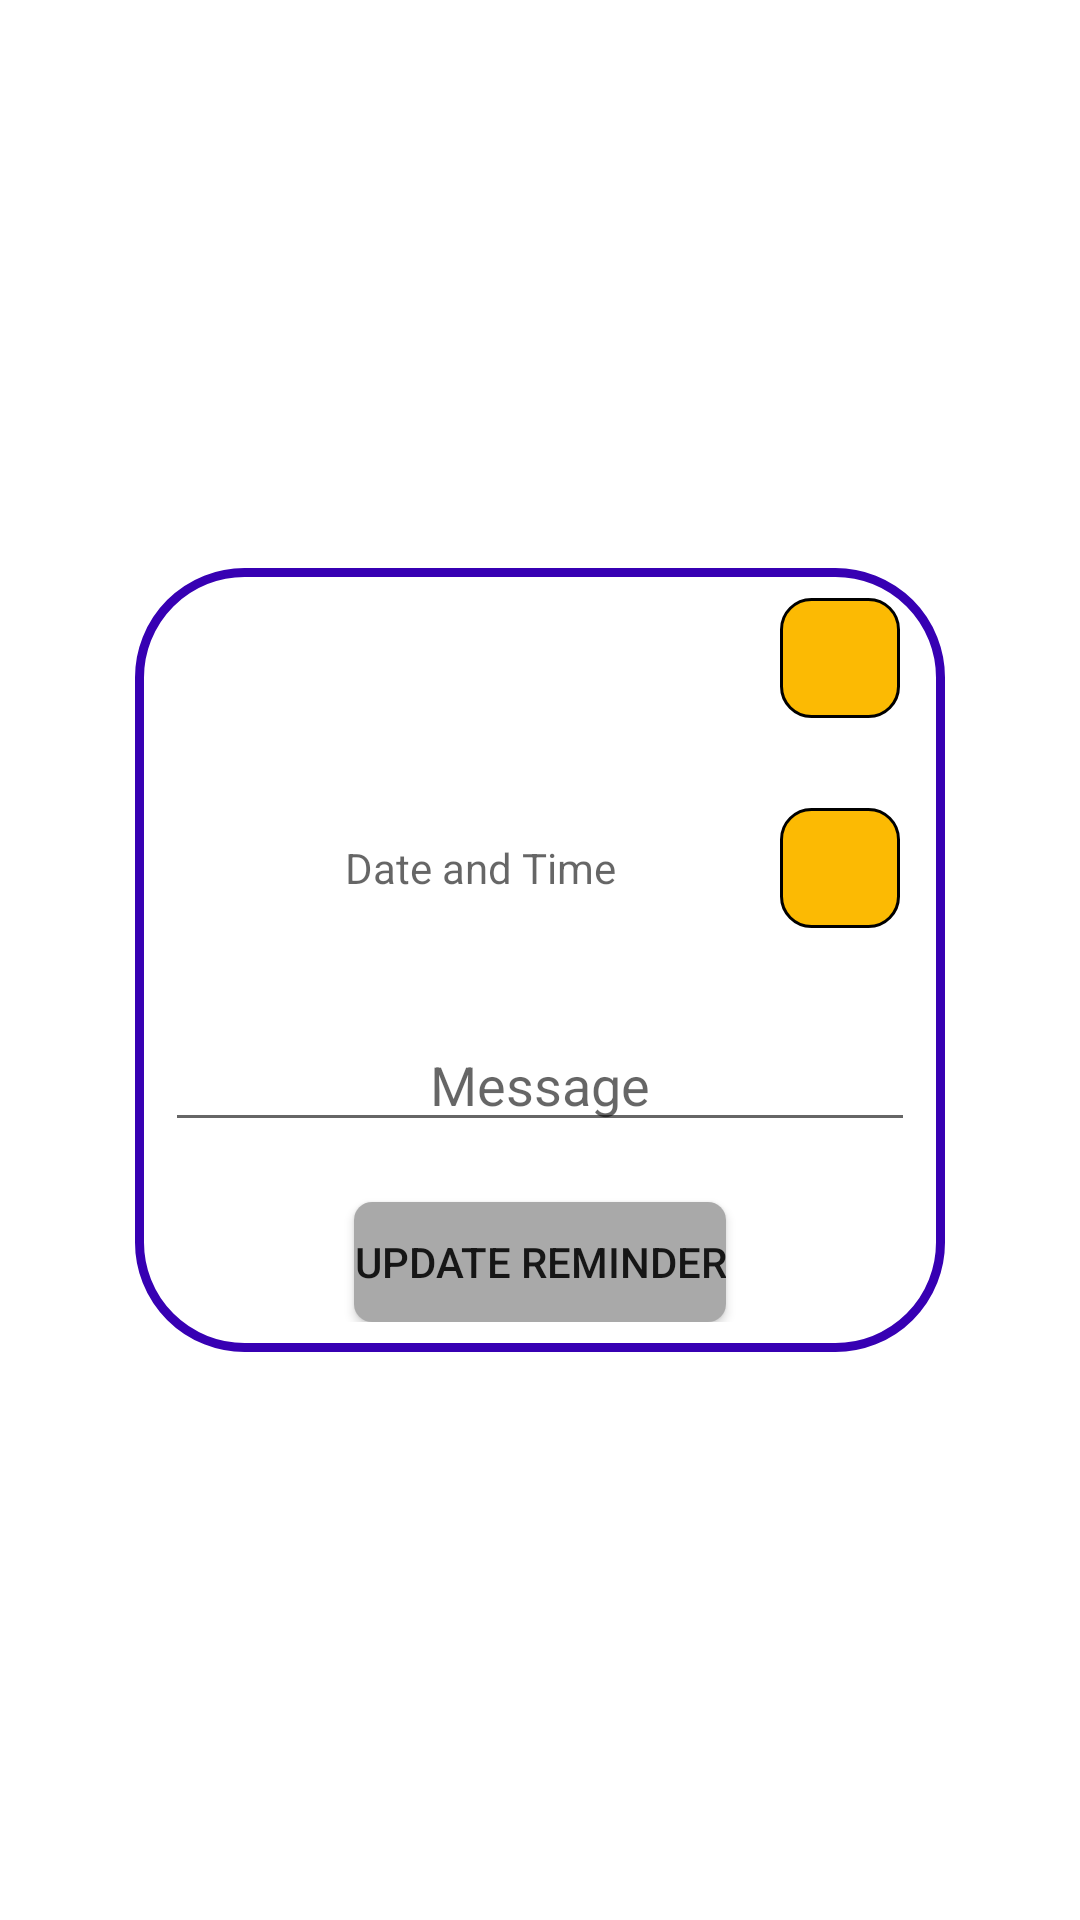

Write the Android layout XML for this screen, with the resource values it uses.
<!-- AndroidManifest.xml: application theme Theme.MobileComputingProject -->
<!-- res/layout/activity_reminder_editor.xml -->
<?xml version="1.0" encoding="utf-8"?>
<androidx.constraintlayout.widget.ConstraintLayout xmlns:android="http://schemas.android.com/apk/res/android"
    xmlns:app="http://schemas.android.com/apk/res-auto"
    xmlns:tools="http://schemas.android.com/tools"
    android:layout_width="match_parent"
    android:layout_height="match_parent"
    tools:context=".ReminderEditorActivity">

    <LinearLayout
        android:layout_width="wrap_content"
        android:layout_height="wrap_content"
        android:layout_gravity="center"
        android:background="@drawable/app_res_bg_add_reminder"
        android:orientation="vertical"
        android:padding="10dp"
        app:layout_constraintBottom_toBottomOf="parent"
        app:layout_constraintEnd_toEndOf="parent"
        app:layout_constraintStart_toStartOf="parent"
        app:layout_constraintTop_toTopOf="parent">


        <LinearLayout
            android:layout_width="match_parent"
            android:layout_height="wrap_content"
            android:gravity="center_horizontal"
            android:orientation="horizontal">

            <TextView
                android:id="@+id/picture"
                android:layout_width="200dp"
                android:layout_height="wrap_content"
                android:layout_gravity="center"
                android:gravity="center"
                android:textColor="@color/black" />

            <ImageButton
                android:id="@+id/selectPicture"
                android:layout_width="40dp"
                android:layout_height="40dp"
                android:background="@drawable/app_res_bg_reminder_date"
                android:gravity="end"
                android:src="@drawable/ic_add_a_photo_white_24" />

        </LinearLayout>


        <LinearLayout
            android:layout_width="match_parent"
            android:layout_height="wrap_content"
            android:gravity="center_horizontal"
            android:orientation="horizontal"
            android:layout_marginTop="30dp">

            <TextView
                android:id="@+id/date"
                android:layout_width="200dp"
                android:layout_height="wrap_content"
                android:layout_gravity="center"
                android:gravity="center"
                android:hint="@string/date_and_time"
                android:textColor="@color/black" />

            <ImageButton
                android:id="@+id/selectDate"
                android:layout_width="40dp"
                android:layout_height="40dp"
                android:background="@drawable/app_res_bg_reminder_date"
                android:gravity="end"
                android:src="@drawable/ic_access_time_white_24" />

        </LinearLayout>

        <EditText
            android:id="@+id/message"
            android:layout_width="250dp"
            android:layout_height="wrap_content"
            android:layout_gravity="center"
            android:layout_marginTop="30dp"
            android:gravity="center"
            android:hint="@string/message" />

        <Button
            android:id="@+id/addButton"
            android:layout_width="wrap_content"
            android:layout_height="40dp"
            android:layout_gravity="center_horizontal"
            android:layout_marginTop="20dp"
            android:background="@drawable/app_res_bg_rounded_corners"
            android:text="@string/update_reminder"
            android:theme="@style/Button.Green" />

    </LinearLayout>

</androidx.constraintlayout.widget.ConstraintLayout>
<!-- resources referenced by this layout -->
<resources>
  <color name="black">#FF000000</color>
  <!-- drawable app_res_bg_add_reminder (drawable) -->
  <?xml version="1.0" encoding="UTF-8"?>
  <shape xmlns:android="http://schemas.android.com/apk/res/android">
      <solid android:color="@color/white"/>
  
      
      <stroke android:width="3dp"
          android:color="@color/purple_700" />
  
      <corners android:radius="35dp"/>
  </shape>
  <!-- drawable app_res_bg_reminder_date (drawable) -->
  <?xml version="1.0" encoding="UTF-8"?>
  <shape xmlns:android="http://schemas.android.com/apk/res/android">
      <solid android:color="@color/yellow"/>
  
      <stroke android:width="1dp" />
  
      <corners android:radius="10dp"/>
  </shape>
  <!-- drawable app_res_bg_rounded_corners (drawable) -->
  <?xml version="1.0" encoding="utf-8"?>
  <shape xmlns:android="http://schemas.android.com/apk/res/android">
      <corners android:radius="6dp" />
      <solid android:color="@color/grey_200" />
  </shape>
  <string name="date_and_time">Date and Time</string>
  <string name="message">Message</string>
  <string name="update_reminder">Update reminder</string>
  <style name="Button.Green" parent="ThemeOverlay.AppCompat">
          <item name="colorPrimary">@color/green</item>
      </style>
  <style name="Theme.MobileComputingProject" parent="Theme.MaterialComponents.Light.NoActionBar">
          
          <item name="colorPrimary">@color/colorPrimary</item>
      </style>
  <color name="white">#FFFFFFFF</color>
  <color name="purple_700">#FF3700B3</color>
  <color name="yellow">#fcba03</color>
  <color name="grey_200">#a9a9a9</color>
  <color name="green">#32a852</color>
  <color name="colorPrimary">#FF6200EE</color>
</resources>
